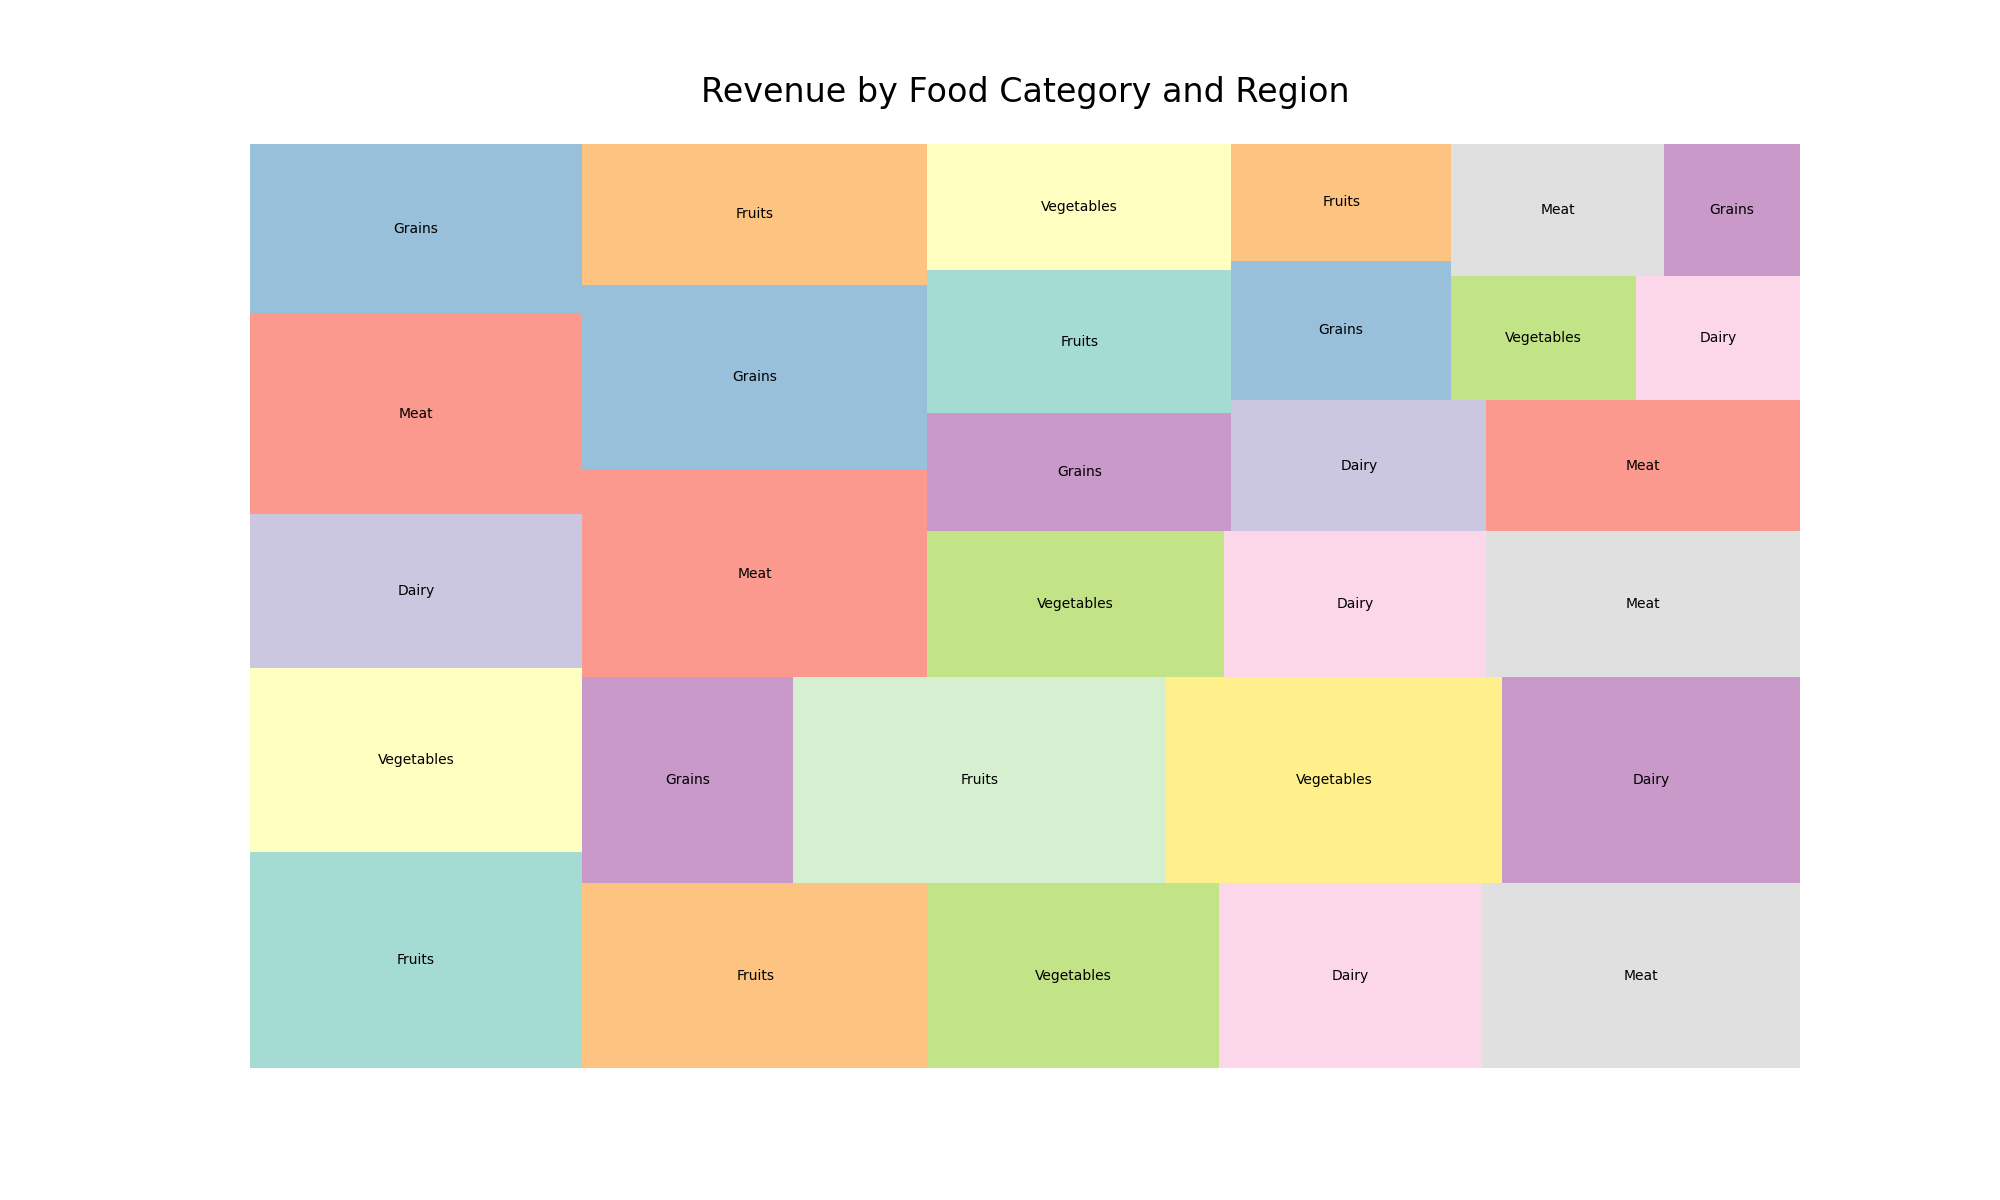

Source data for this figure (header and first rows):
Region, Crop, Revenue
North America, Fruits, 1400
North America, Vegetables, 1200
North America, Dairy, 1000
North America, Meat, 1300
North America, Grains, 1100
Europe, Fruits, 1250
Europe, Vegetables, 1050
Europe, Dairy, 950
Europe, Meat, 1150
Europe, Grains, 850
Asia, Fruits, 1500
Asia, Vegetables, 1350
Asia, Dairy, 1200
Asia, Meat, 1400
Asia, Grains, 1250
South America, Fruits, 950
South America, Vegetables, 850
South America, Dairy, 750
South America, Meat, 900
South America, Grains, 700
Africa, Fruits, 850
Africa, Vegetables, 750
Africa, Dairy, 650
Africa, Meat, 800
Africa, Grains, 600
Oceania, Fruits, 500
Oceania, Vegetables, 450
Oceania, Dairy, 400
Oceania, Meat, 550
Oceania, Grains, 350
